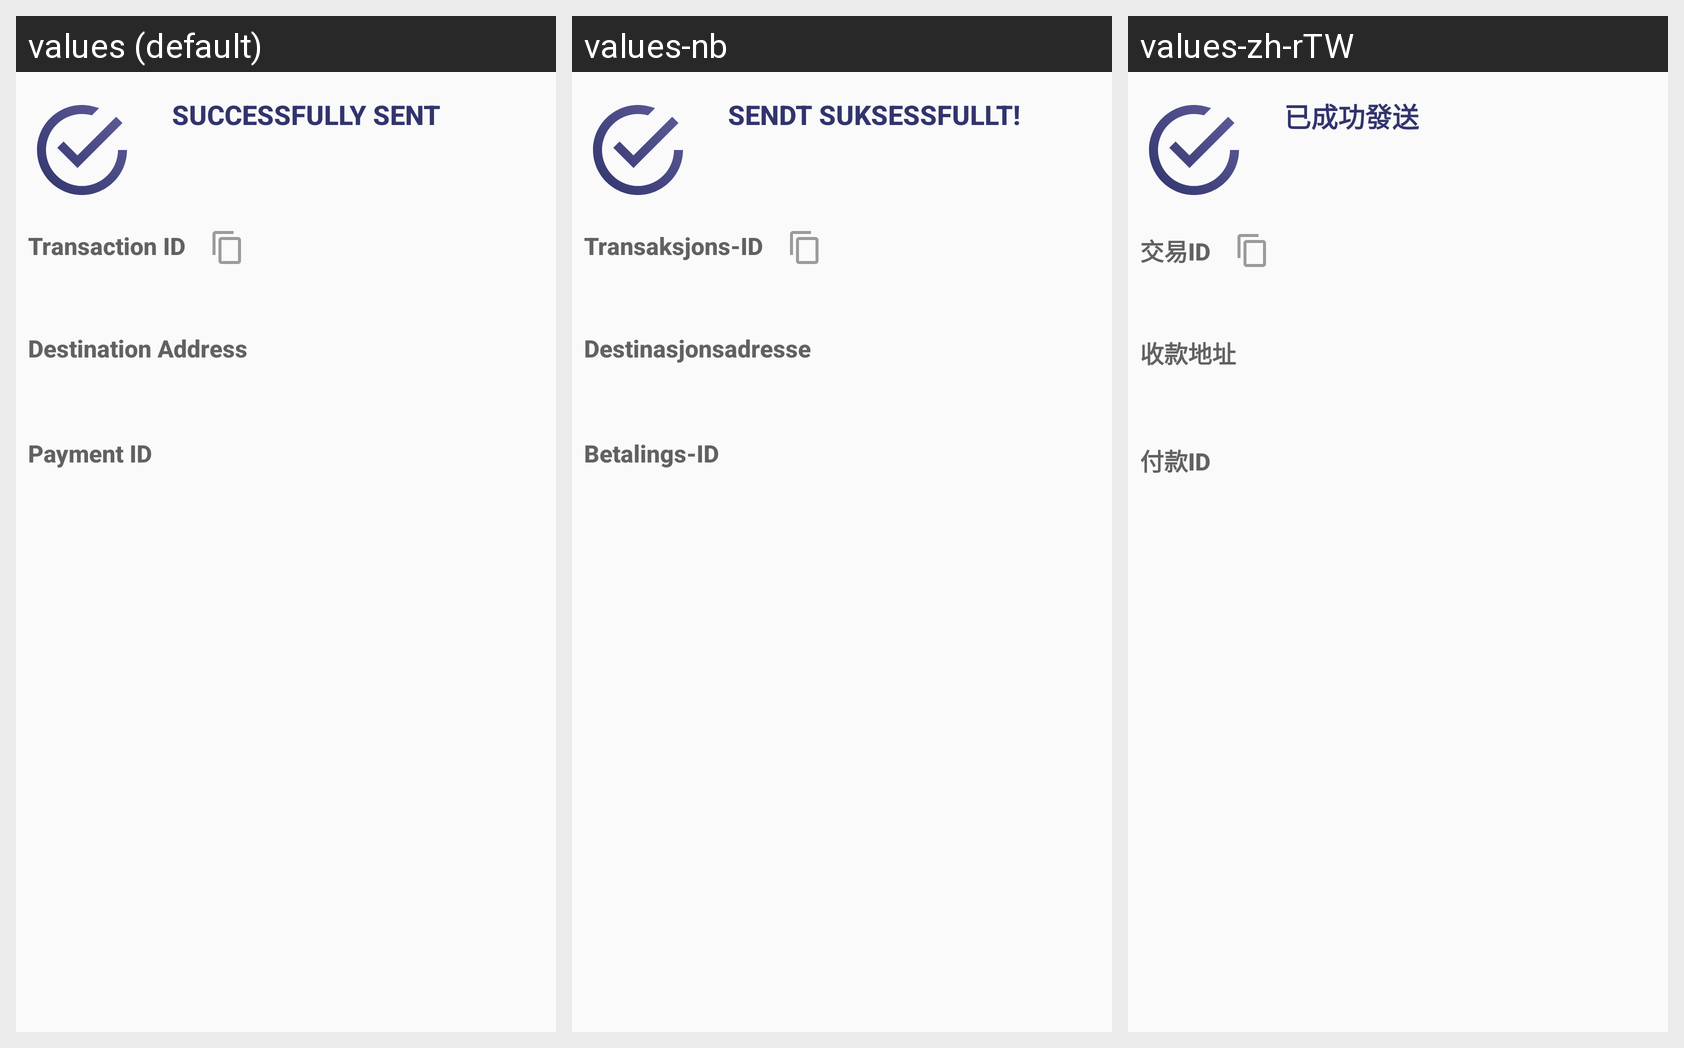

Here is an Android app screen in its default locale and in the app's own translations. Write out the translated-string differences for the strings that appear on this screen.
Android screen res/layout/fragment_send_success.xml rendered under 3 locales, left to right: values (default), values-nb, values-zh-rTW. Device: Nexus 5 (rendered at 1080×1920; each locale shown at half size, 540×960, under a caption strip naming it); theme MyMaterialTheme.
Other locales in the repository, not shown: values-de, values-es, values-fr, values-it, values-pt, values-zh-rCN.
Strings drawn on this screen, with the default value and each locale's value (text and hints the layout hard-codes, and strings that could not be matched under every locale, appear in the picture but are not listed):

label_send_success
  values: Successfully sent
  values-nb: Sendt suksessfullt!
  values-zh-rTW: 已成功發送

label_send_txid
  values: Transaction ID
  values-nb: Transaksjons-ID
  values-zh-rTW: 交易ID

label_send_address
  values: Destination Address
  values-nb: Destinasjonsadresse
  values-zh-rTW: 收款地址

label_send_payment_id
  values: Payment ID
  values-nb: Betalings-ID
  values-zh-rTW: 付款ID
